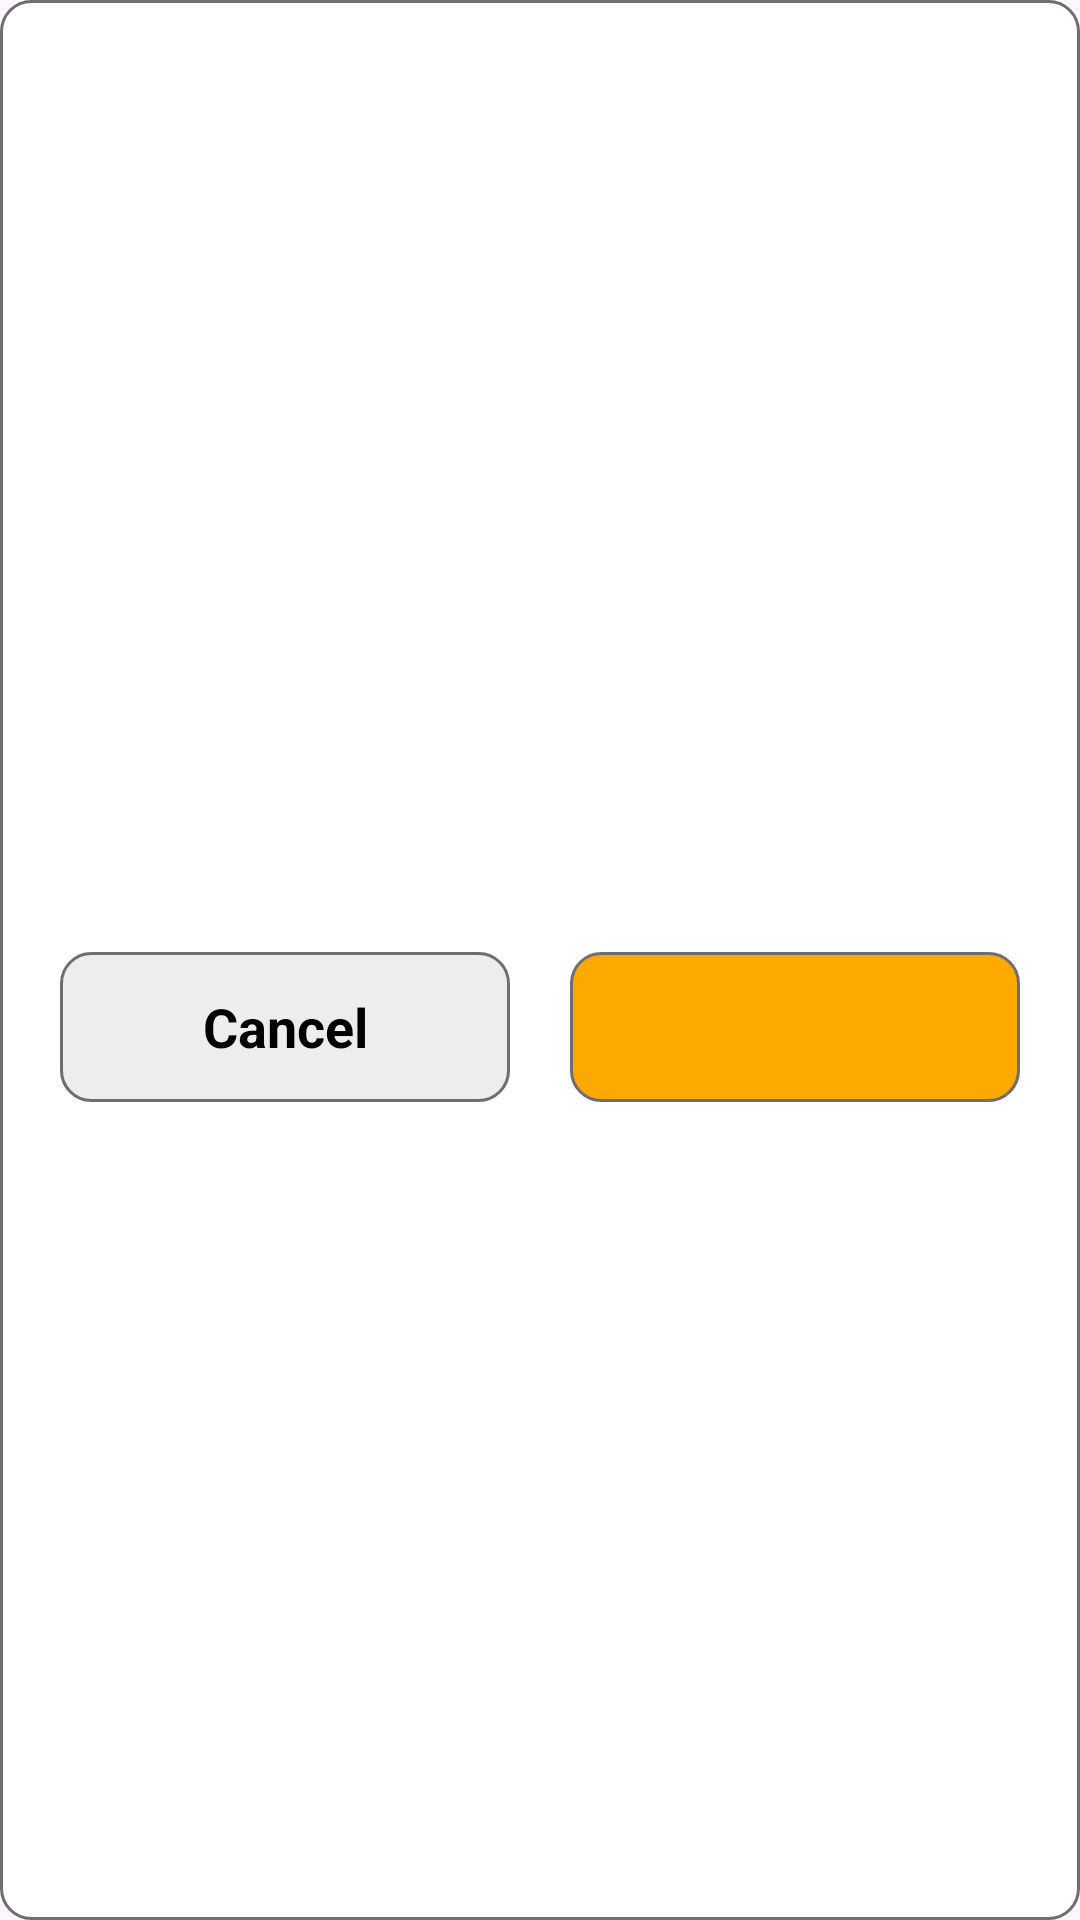

This screen was rendered from an Android layout file. Write that file and the resources it references.
<!-- AndroidManifest.xml: application theme Theme.FoodDeliveryApp -->
<!-- res/layout/dialog_remove_product.xml -->
<?xml version="1.0" encoding="utf-8"?>
<androidx.constraintlayout.widget.ConstraintLayout xmlns:android="http://schemas.android.com/apk/res/android"
    xmlns:app="http://schemas.android.com/apk/res-auto"
    xmlns:tools="http://schemas.android.com/tools"
    android:layout_width="match_parent"
    android:layout_height="wrap_content"
    android:layout_margin="10dp"
    android:padding="20dp"
    android:background="@drawable/background_white_dialog">

    <TextView
        android:id="@+id/titleText"
        android:layout_width="wrap_content"
        android:layout_height="wrap_content"
        tools:text="Are you sure you want to delete this product?"
        android:textColor="@color/black"
        android:textSize="18sp"
        android:textStyle="bold"
        android:gravity="center"
        app:layout_constraintEnd_toEndOf="parent"
        app:layout_constraintStart_toStartOf="parent"
        app:layout_constraintTop_toTopOf="parent" />

    <TextView
        android:id="@+id/cancelBtn"
        android:layout_width="150dp"
        android:layout_height="50dp"
        android:layout_marginTop="20dp"
        android:background="@drawable/background_cancel_btn_pressed_effect"
        android:gravity="center"
        android:text="@string/cancelBtn"
        android:textColor="@color/black"
        android:textSize="18sp"
        android:textStyle="bold"
        app:layout_constraintBottom_toBottomOf="parent"
        app:layout_constraintStart_toStartOf="parent"
        app:layout_constraintTop_toBottomOf="@+id/titleText" />

    <TextView
        android:id="@+id/deleteBtn"
        android:layout_width="150dp"
        android:layout_height="50dp"
        android:background="@drawable/background_addcart_pressed_effect"
        tools:text="Delete"
        android:textColor="@color/black"
        android:textSize="18sp"
        android:textStyle="bold"
        android:gravity="center"
        app:layout_constraintEnd_toEndOf="parent"
        app:layout_constraintTop_toTopOf="@+id/cancelBtn" />


</androidx.constraintlayout.widget.ConstraintLayout>
<!-- resources referenced by this layout -->
<resources>
  <color name="black">#FF000000</color>
  <!-- drawable background_addcart_pressed_effect (drawable) -->
  <?xml version="1.0" encoding="utf-8"?>
  <ripple xmlns:android="http://schemas.android.com/apk/res/android"
      android:color="@color/white">
  
      <item>
          <selector>
  
              
              <item android:state_pressed="true">
                  <shape android:shape="rectangle">
                      <corners android:radius="10dp" />
                      <solid android:color="#EDEDED" />
                  </shape>
              </item>
  
              
  
              <item>
                  <shape android:shape="rectangle">
                      <corners android:radius="10dp" />
                      <solid android:color="@color/yellow" />
                      <stroke android:color="@color/grey" android:width="1dp"/>
                  </shape>
              </item>
          </selector>
      </item>
  </ripple>
  <!-- drawable background_cancel_btn_pressed_effect (drawable) -->
  <?xml version="1.0" encoding="utf-8"?>
  <ripple xmlns:android="http://schemas.android.com/apk/res/android"
      android:color="@color/white">
  
      <item>
          <selector>
  
              
              <item android:state_pressed="true">
                  <shape android:shape="rectangle">
                      <corners android:radius="10dp" />
                      <solid android:color="#ECE8E8" />
                  </shape>
              </item>
  
              
  
              <item>
                  <shape android:shape="rectangle">
                      <corners android:radius="10dp" />
                      <solid android:color="#EDEDED" />
                      <stroke android:color="@color/grey" android:width="1dp"/>
                  </shape>
              </item>
          </selector>
      </item>
  </ripple>
  <!-- drawable background_white_dialog (drawable) -->
  <?xml version="1.0" encoding="utf-8"?>
  <shape xmlns:android="http://schemas.android.com/apk/res/android"
      android:shape="rectangle">
  
      <corners android:radius="10dp"/>
      <solid android:color="@color/white"/>
      <stroke android:color="@color/grey" android:width="1dp"/>
  
  </shape>
  <string name="cancelBtn">Cancel</string>
  <style name="Theme.FoodDeliveryApp" parent="Base.Theme.FoodDeliveryApp" />
  <color name="white">#FFFFFFFF</color>
  <color name="yellow">#fea900</color>
  <color name="grey">#6e6e70</color>
  <style name="Base.Theme.FoodDeliveryApp" parent="Theme.Material3.DayNight.NoActionBar">
          
          <item name="colorPrimary">#FF5722</item>
          <item name="colorOnPrimary">@color/white</item>
  
      </style>
</resources>
